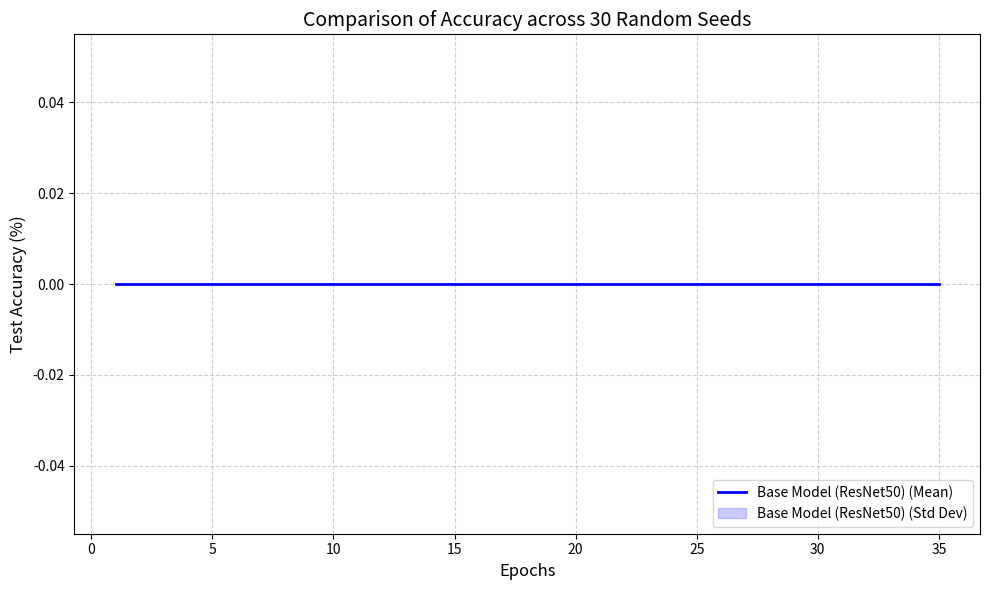

Here is the Python script that generated this plot:
import os
import re
import numpy as np
import matplotlib.pyplot as plt

def parse_accuracy_reports(base_dir, num_seeds, epochs):
    """
    این تابع وارد پوشه نتایج می‌شود و اعداد را از فایل‌های متنی استخراج می‌کند.
    """
    # ماتریسی برای ذخیره دقت‌ها: سطرها=Seedها، ستون‌ها=Epochها
    all_accuracies = np.zeros((num_seeds, epochs))
    
    for seed in range(num_seeds):
        # ساخت مسیر پوشه بر اساس الگوی نامگذاری کد شما
        # توجه: باید نام پوشه دقیقاً مشابه کدی باشد که ران کردید
        folder_name = f'TEST_ID003_SEED_{seed}' 
        file_path = os.path.join(base_dir, folder_name, 'accuracy_stats', 'report.txt')
        
        if not os.path.exists(file_path):
            print(f"Warning: File not found: {file_path}")
            continue
            
        with open(file_path, 'r') as f:
            content = f.read()
            
            # استفاده از Regex برای پیدا کردن دقت تست در هر اپوک
            # الگوی کد شما: Test epoch {epoch}: top1={top1_acc}%
            # این الگو به دنبال top1=یک عدد و سپس علامت % یا , می گردد
            pattern = r"Test epoch \d+:.*?top1=([\d\.]+)"
            matches = re.findall(pattern, content)
            
            # تبدیل رشته‌ها به عدد
            # اگر در کد شما عدد بین ۰ تا ۱ است، در ۱۰۰ ضرب می‌کنیم تا درصد شود
            # اگر خود عدد درصد است، ضربدر ۱۰۰ را بردارید
            accs = [float(m) * 100 for m in matches] 
            
            # هندل کردن حالتی که تعداد اپوک‌های ذخیره شده کمتر یا بیشتر باشد
            if len(accs) >= epochs:
                all_accuracies[seed, :] = accs[:epochs]
            else:
                # اگر ران کامل نشده باشد با NaN پر می‌کنیم یا آخرین مقدار را تکرار می‌کنیم
                print(f"Seed {seed} has only {len(accs)} epochs recorded.")
                all_accuracies[seed, :len(accs)] = accs

    return all_accuracies

def plot_mean_std(data_dict, title='Model Performance over Seeds'):
    """
    این تابع دیکشنری از مدل‌ها را می‌گیرد و نمودار مقایسه‌ای می‌کشد.
    data_dict = {'Base Model': matrix_data, 'My Model 1': matrix_data, ...}
    """
    plt.figure(figsize=(10, 6))
    
    # تنظیم استایل
    plt.grid(True, linestyle='--', alpha=0.6)
    
    colors = ['blue', 'red', 'green', 'orange'] # رنگ برای مدل‌های مختلف
    
    for i, (model_name, data) in enumerate(data_dict.items()):
        # محاسبه میانگین و انحراف معیار در طول Seedها (axis 0)
        mean_acc = np.mean(data, axis=0)
        std_acc = np.std(data, axis=0)
        
        epochs = range(1, len(mean_acc) + 1)
        color = colors[i % len(colors)]
        
        # رسم خط میانگین
        plt.plot(epochs, mean_acc, label=f'{model_name} (Mean)', color=color, linewidth=2)
        
        # رسم سایه (انحراف معیار)
        plt.fill_between(epochs, 
                         mean_acc - std_acc, 
                         mean_acc + std_acc, 
                         color=color, alpha=0.2, label=f'{model_name} (Std Dev)')

    plt.title(title, fontsize=14)
    plt.xlabel('Epochs', fontsize=12)
    plt.ylabel('Test Accuracy (%)', fontsize=12)
    plt.legend(loc='lower right')
    plt.tight_layout()
    plt.savefig('TCL_TRL.png', dpi=300) # ذخیره با کیفیت بالا برای مقاله
    plt.show()

# --- بخش اصلی اجرا ---
if __name__ == "__main__":
    # تنظیمات
    RESULTS_DIR = '../results'  # مسیر پوشه results خود را چک کنید
    NUM_SEEDS = 30
    NUM_EPOCHS = 35 # مجموع اپوک‌های فاز ۱ (۳۰) + فاز ۲ (۵)
    
    # 1. بارگذاری داده‌های مدل Base
    # فرض بر این است که نام پوشه‌های مدل بیس به فرمت TEST_ID001_SEED_x است
    # اگر برای مدل‌های دیگر نام پوشه فرق دارد، باید منطق نام‌گذاری در تابع parse را تغییر دهید
    # یا تابع parse را طوری تغییر دهید که پیشوند نام پوشه را هم بگیرد.
    
    # بیایید تابع parse را کمی هوشمندتر کنیم که پیشوند بگیرد (در کد بالا ساده نوشتم)
    # فرض کنیم الان فقط دیتای همین کد Base را می‌خواهید:
    
    base_model_data = parse_accuracy_reports(RESULTS_DIR, NUM_SEEDS, NUM_EPOCHS)
    
    # اگر مدل‌های دیگر شما در پوشه‌هایی با نام متفاوت هستند (مثلا MYMODEL_SEED_0)
    # باید تابع parse را برای آن‌ها هم صدا بزنید و در دیکشنری زیر بگذارید
    
    # فعلاً فقط مدل بیس را رسم می‌کنیم
    models_data = {
        'Base Model (ResNet50)': base_model_data,
        # 'Proposed Model 1': my_model1_data,  <-- اینجا مدل‌های دیگر را اضافه کنید
        # 'Proposed Model 2': my_model2_data
    }
    
    plot_mean_std(models_data, title='Comparison of Accuracy across 30 Random Seeds')
